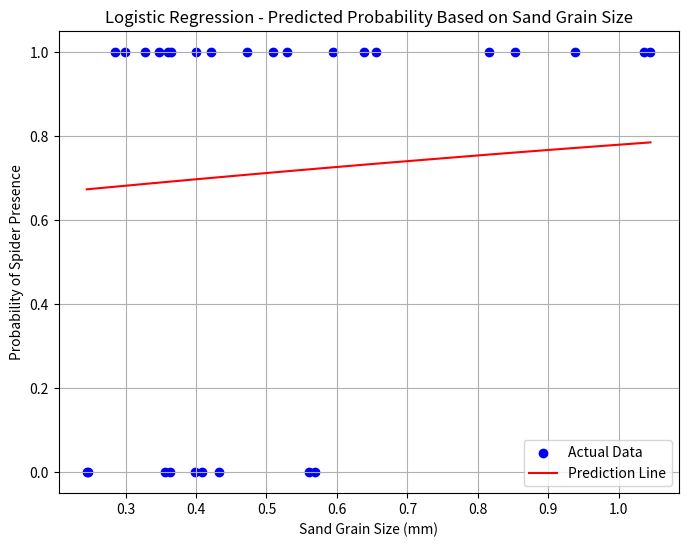

Reproduce this figure in Python.
import numpy as np
import matplotlib.pyplot as plt

X = np.array([0.245, 0.247, 0.285, 0.299, 0.327, 0.347, 0.356, 0.36, 0.363, 0.364, 
              0.398, 0.4, 0.409, 0.421, 0.432, 0.473, 0.509, 0.529, 0.561, 0.569, 
              0.594, 0.638, 0.656, 0.816, 0.853, 0.938, 1.036, 1.045])

y = np.array([0, 0, 1, 1, 1, 1, 0, 1, 0, 1, 
              0, 1, 0, 1, 0, 1, 1, 1, 0, 0, 
              1, 1, 1, 1, 1, 1, 1, 1])

np.random.seed(0)
theta0 = np.random.rand()
theta1 = np.random.rand()
learning_rate = 1e-4
iterations = 100

def logistic_function(z):
    return 1 / (1 + np.exp(-z))

def predict(X, theta0, theta1):
    z = theta0 + theta1 * X
    gz = logistic_function(z)
    return gz

def cost_function(X, y_true, theta0, theta1):
    m = len(X)
    epsilon = 1e-15
    y_pred = predict(X, theta0, theta1)
    cost = -(1 / m) * np.sum(y_true * np.log(y_pred + epsilon) + (1 - y_true) * np.log(1 - y_pred + epsilon))
    return cost

def gradient_descent(X, y, theta0, theta1, learning_rate):
    m = len(X)
    gradient0 = (1 / m) * np.sum(predict(X, theta0, theta1) - y)
    gradient1 = (1 / m) * np.sum((predict(X, theta0, theta1) - y) * X)
    
    theta0 = theta0 - learning_rate * gradient0
    theta1 = theta1 - learning_rate * gradient1
    
    return theta0, theta1

for i in range(iterations):
    theta0, theta1 = gradient_descent(X, y, theta0, theta1, learning_rate)
    cost = cost_function(X, y, theta0, theta1)
    print(f"Iteration {i + 1}: Cost = {cost}, theta0 = {theta0}, theta1 = {theta1}")

y_pred = predict(X, theta0, theta1)
print(f"Predictions: {y_pred}")

plt.figure(figsize=(8, 6))
plt.scatter(X, y, color='blue', label='Actual Data')
plt.plot(X, y_pred, color='red', label='Prediction Line')
plt.xlabel('Sand Grain Size (mm)')
plt.ylabel('Probability of Spider Presence')
plt.title('Logistic Regression - Predicted Probability Based on Sand Grain Size')
plt.legend()
plt.grid(True)
plt.show()
